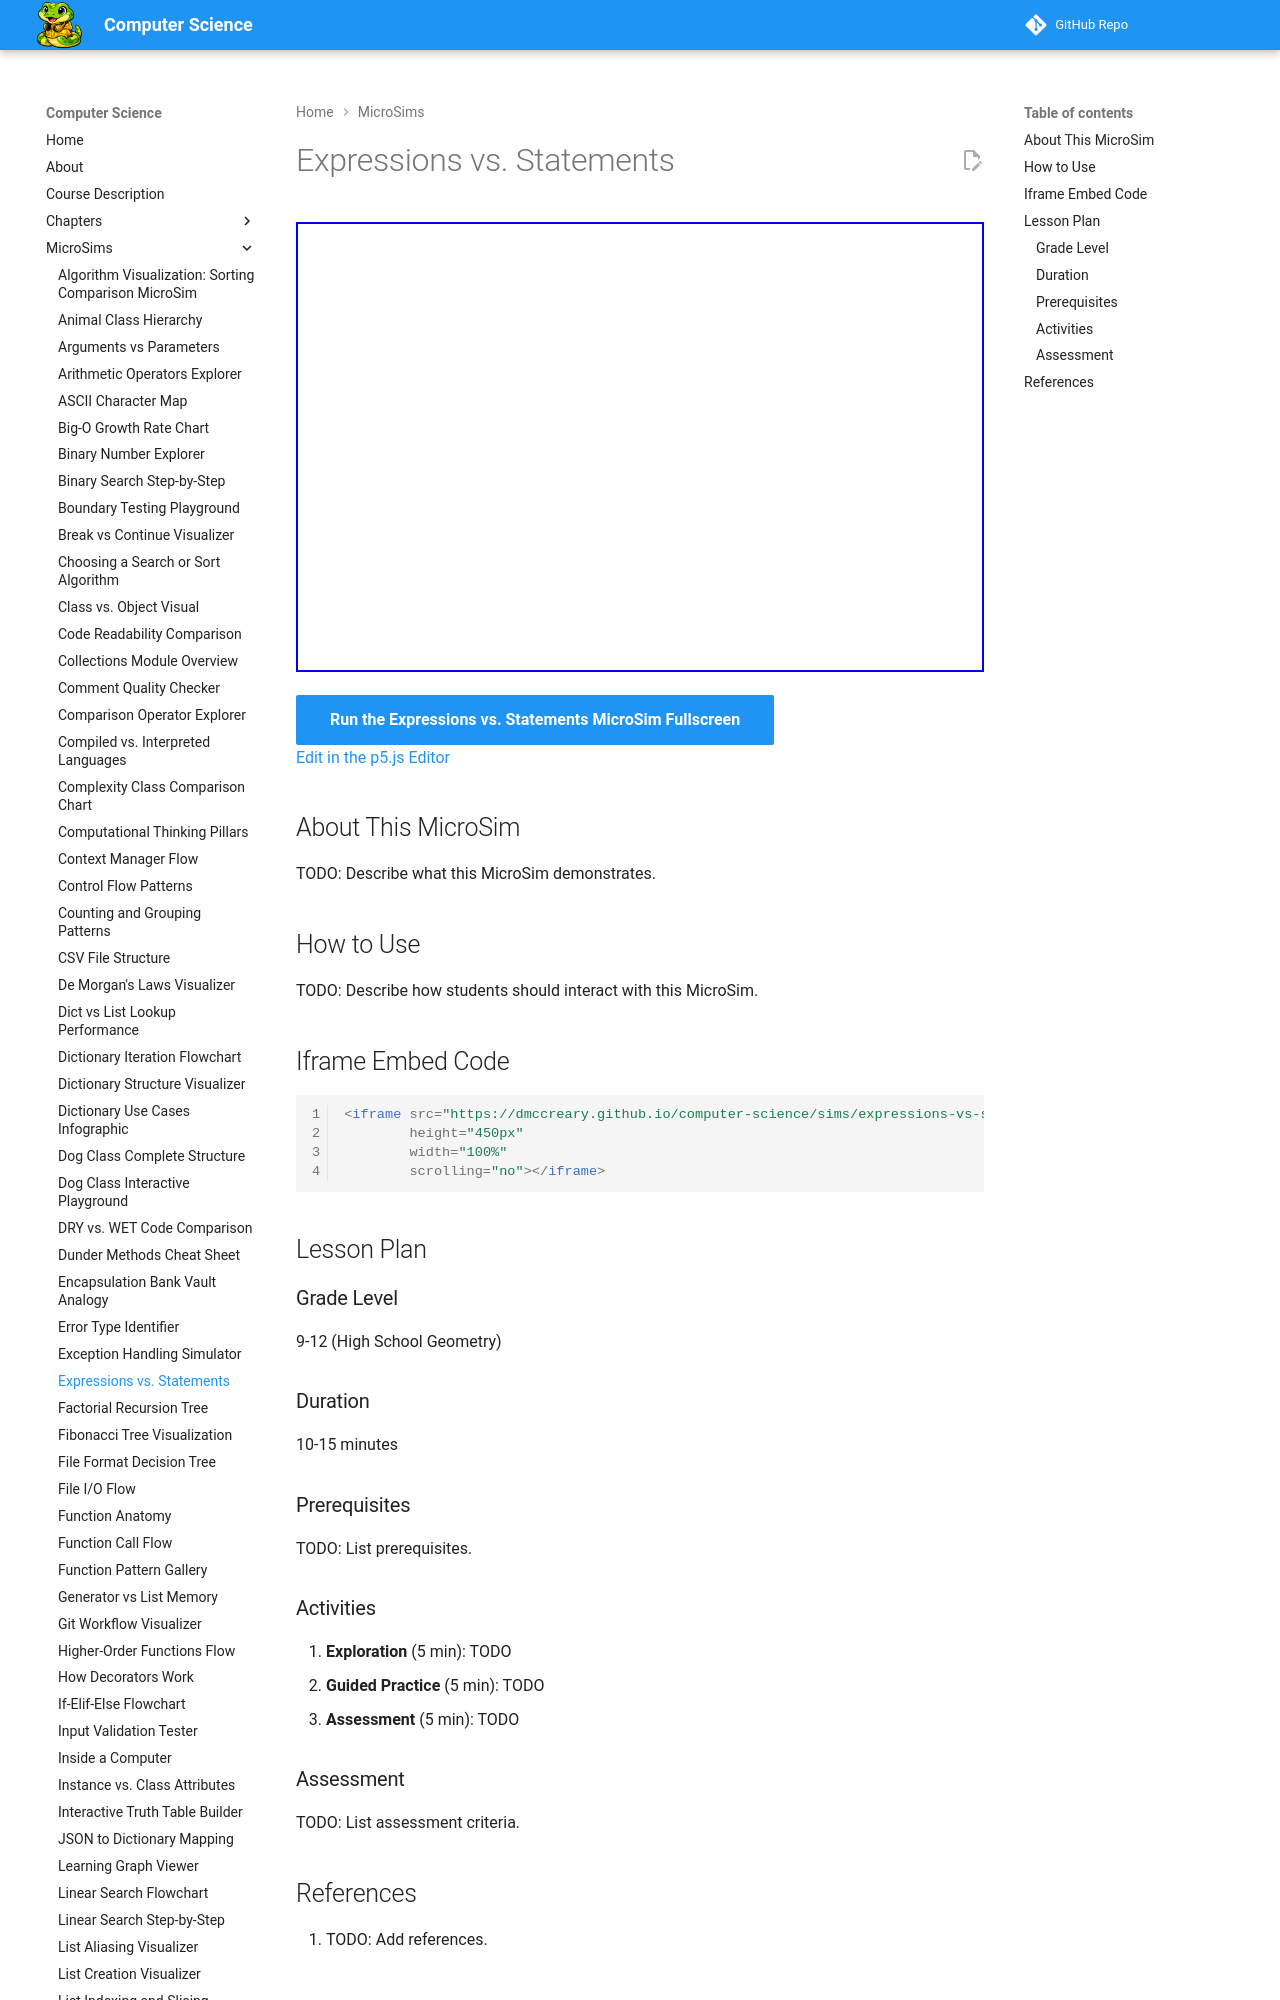

repository: dmccreary/computer-science · page: sims/expressions-vs-statements/index.html · generator: mkdocs

---
title: Expressions vs. Statements
description: Interactive p5.js MicroSim for expressions vs. statements.
image: /sims/expressions-vs-statements/expressions-vs-statements.png
og:image: /sims/expressions-vs-statements/expressions-vs-statements.png
twitter:image: /sims/expressions-vs-statements/expressions-vs-statements.png
social:
   cards: false
quality_score: 0
---
